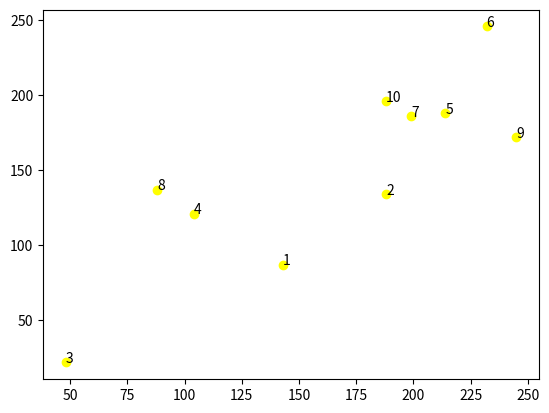

The script that saved this image:
import random
import matplotlib.pyplot as plt

qObjects = 10
qBackpacks = 10
weightRange = [1, 100]
utilityRange = [0, 100]
maxWeight = 250

# Armado de la estructura objects
objects = [[], []]
for i in range(qObjects):
    objects[0].append(random.randint(weightRange[0], weightRange[1]))
    objects[1].append(random.randint(utilityRange[0], utilityRange[1]))
print("Objetos:")
print(objects)

# Armado de la estructura backpacks y evaluations
backpacks = []
evaluations = [[], []]
for i in range(qBackpacks):
    while True:
        totalWeight = 0
        totalUtility = 0
        backpack = []
        for j in range(qObjects):
            backpack.append(random.randint(0, 1))
            totalWeight = totalWeight + (backpack[j] * objects[0][j])
            totalUtility = totalUtility + (backpack[j] * objects[1][j])
        if totalWeight < maxWeight:
            break
    backpacks.append(backpack)
    evaluations[0].append(totalWeight)
    evaluations[1].append(totalUtility)
print("Mochilas:")
print(backpacks)
print("Evaluaciones")
print(evaluations)

'''
El Frente de Pareto de este problema es el máximo
de utilidad (tener los mejores objetos) y el máximo
de peso (aprovechar de la mejor manera la mochila)
'''

dominated = []
for i in range(qBackpacks):
    for j in range(qBackpacks):
        if i == j:
            continue
        flag = 0
        if (evaluations[0][i] < evaluations[0][j]) and (evaluations[1][i] < evaluations[1][j]):
            flag = 1
            break
    if flag == 0:
        dominated.append(i + 1)
print("Soluciones no dominadas")
print(dominated)

tags = []
for i in range(qBackpacks):
    tags.append(str(i + 1))
plt.scatter(evaluations[0], evaluations[1], c = 'yellow')
for i, label in enumerate(tags):
    plt.annotate(label, (evaluations[0][i], evaluations[1][i]))
plt.show()